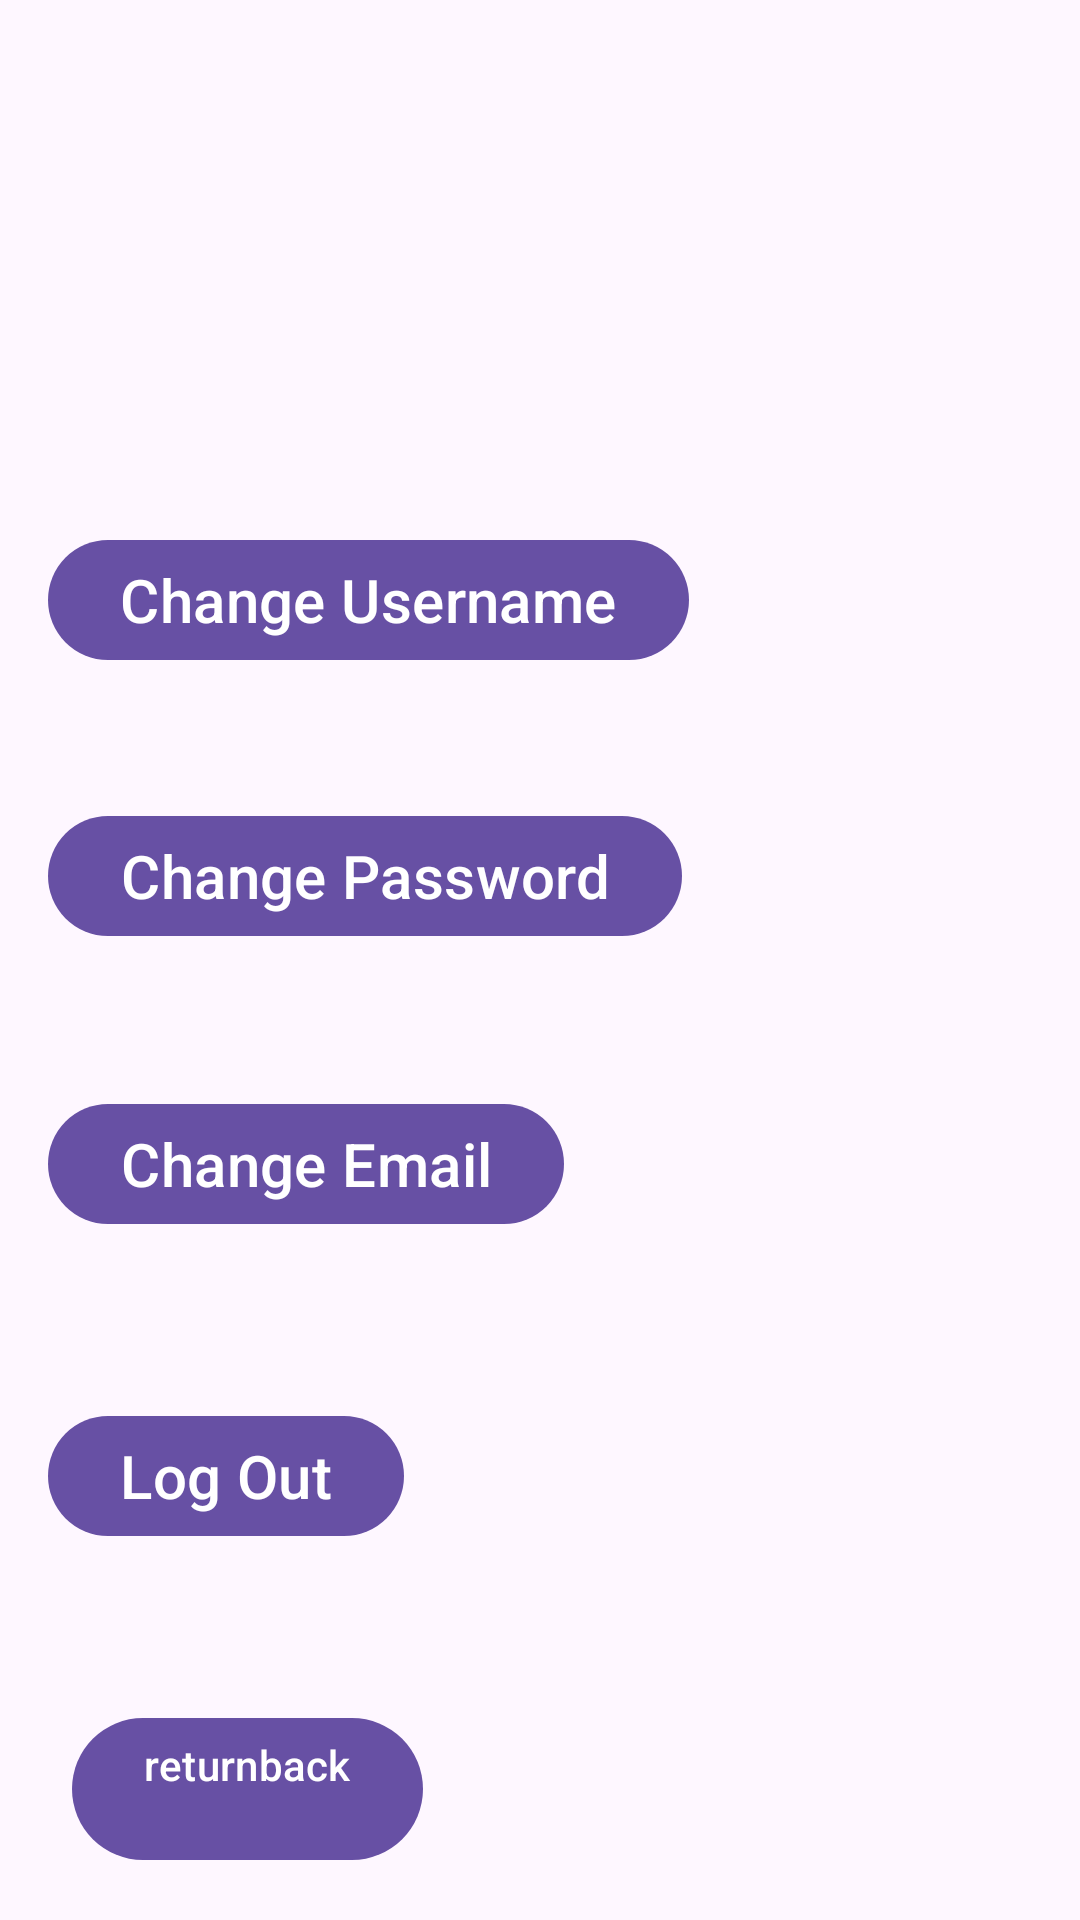

Produce the Android XML layout that renders to this screen, including the resource entries it uses.
<!-- AndroidManifest.xml: application theme Theme.Scheduling -->
<!-- res/layout/activity_settings.xml -->
<?xml version="1.0" encoding="utf-8"?>
<androidx.constraintlayout.widget.ConstraintLayout xmlns:android="http://schemas.android.com/apk/res/android"
    xmlns:app="http://schemas.android.com/apk/res-auto"
    xmlns:tools="http://schemas.android.com/tools"
    android:layout_width="match_parent"
    android:layout_height="match_parent"
    tools:context=".Settings"
    android:id="@+id/settingsLayout">


    <Button
        android:id="@+id/usernameTextview"
        android:layout_width="wrap_content"
        android:layout_height="wrap_content"
        android:layout_marginStart="16dp"
        android:layout_marginTop="176dp"
        android:text="@string/change_username"
        android:textSize="20sp"
        app:layout_constraintStart_toStartOf="parent"
        app:layout_constraintTop_toTopOf="parent" />

    <Button
        android:id="@+id/emailTextView"
        android:layout_width="wrap_content"
        android:layout_height="wrap_content"
        android:layout_marginStart="16dp"
        android:layout_marginTop="48dp"
        android:text="@string/change_email"
        android:textSize="20sp"
        app:layout_constraintStart_toStartOf="parent"
        app:layout_constraintTop_toBottomOf="@+id/passwordTextView" />

    <Button
        android:id="@+id/logOutButton"
        android:layout_width="wrap_content"
        android:layout_height="wrap_content"
        android:layout_marginStart="16dp"
        android:layout_marginTop="56dp"
        android:text="@string/log_out"
        android:textSize="20sp"
        app:layout_constraintStart_toStartOf="parent"
        app:layout_constraintTop_toBottomOf="@+id/emailTextView" />

    <Button
        android:id="@+id/passwordTextView"
        android:layout_width="wrap_content"
        android:layout_height="wrap_content"
        android:layout_marginStart="16dp"
        android:layout_marginTop="44dp"
        android:text="@string/change_password"
        android:textSize="20sp"
        app:layout_constraintStart_toStartOf="parent"
        app:layout_constraintTop_toBottomOf="@+id/usernameTextview" />

    <Button
        android:id="@+id/backProfileButton"
        android:layout_width="wrap_content"
        android:layout_height="wrap_content"
        android:layout_marginStart="24dp"
        android:layout_marginBottom="16dp"
        android:text="@string/returnback"
        app:layout_constraintBottom_toBottomOf="parent"
        app:layout_constraintStart_toStartOf="parent"
        app:layout_editor_absoluteX="400dp" />



</androidx.constraintlayout.widget.ConstraintLayout>
<!-- resources referenced by this layout -->
<resources>
  <string name="change_email">Change Email</string>
  <string name="change_password">Change Password</string>
  <string name="change_username">Change Username</string>
  <string name="log_out">Log Out</string>
  <string name="returnback">returnback\n</string>
  <style name="Theme.Scheduling" parent="Base.Theme.Scheduling" />
  <style name="Base.Theme.Scheduling" parent="Theme.Material3.DayNight.NoActionBar">
          
          
      </style>
</resources>
